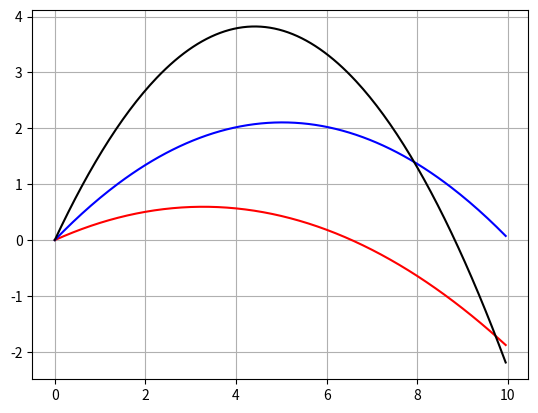

Write Python code to recreate this figure. (Note: this script raises an exception after producing the figure.)
"""
Created on Sun Jul 16 16:46:51 2023

@author: User2

"""
#%% Aufgabe 1

from math import *
m_start = 2.75e6 #rakede jesamt
m_min_treib = m_start*0.727*0.05 # 
m_nutz = m_start*(1-0.727)


r = 13.5e3
f_schub = 35.1e6
g = 9.81

delta_t = 0.05
c = 340

v = [0]
a = []

t_schall = None
i, t = 1, delta_t
m_aktuell = m_start
while m_aktuell - m_nutz >= m_min_treib:
    
        a.append(f_schub / m_aktuell - g)
        v.append(v[i-1] + delta_t * a[i-1])
        
        if v[-1] >= c and t_schall == None:
            t_schall = t
            
        # korrektur des m_aktuell
        m_aktuell = m_aktuell - r * delta_t
        i += 1
        t += delta_t
        
#Ausgabe
for v_aktuell in v:
        print(f"t = {t:.2f} s, v = {v_aktuell:.3f} m/s")
        t+= delta_t


#%% Aufgabe 2
import math as m
import matplotlib.pyplot as plt


v0 = 10  # m/s
g = 9.81  # m/s^2

def y(x,a):
    vx0 = v0 * m.cos(m.radians(a)) # rechnungen definieren 
    vy0 = v0 * m.sin(m.radians(a))
    
    return -0.5*g*(x/vx0)**2+vy0*(x/vx0) # allgemeine berechnung für die würfe definiereen

# Hauptprogramm

x = []
y20 = []
y40 = []
y60 = []

x_akt = 0

while x_akt < 10:
    x.append(x_akt)
    y20.append(y(x_akt, 20)) # y(x_akt, 20) -> funktion 
    y40.append(y(x_akt, 40))
    y60.append(y(x_akt, 60))
    
    x_akt+=0.05             # setzt den berechnungsschritt    
    
    
plt.plot(x,y20, 'r')
plt.plot(x,y40, 'b')
plt.plot(x,y60, 'k')
plt.grid(True)

plt.plot()
plt.show()


#%% Aufgabe 3

import math as m 

def f(x,y):
    return m.exp(-(x**2+y**2))/m.sqrt(1+x**2+y**2)

# Hauptprogramm
#ycoll = []
#for y in range(9):  # range 9 -> 9 zeilen nach rechts 
#   ycoll.append(y/10)  # 1/10 ... 0.1
    
ycoll = []
y = 0
while y <= 0.8:
    ycoll.append(y)
    y+=.1           # schrittweite soll 0.1 sein deshalb y + .1
    
ycoll = [y/10 for y in range(9)]
xcoll = [0+i*.4 for i in range(8)] # range 8 -> 8 spalten

#erste Zeile
print('x/y   ', end='')
for i in ycoll:
    print(f' {i:^4.1f}', end='')
print()

for x in xcoll:
    print(f'{x:^.1f}/', end='') # end='' unterdrückt den zeilenumbruch
    for y in ycoll:
        z = f(x,y)
        print(f' {z:^.3f}', end='') # nimmt sich immer den wert x und rechnet y dazu aus
                                    # funktion aus der es berechnet wird, ist seperat in z abgespeichert
                                    # wenn man z printed wird die funktion für jedes x und y neu berechnet
        #print(f' {f(x,y):^.3f}', end='')
    print()


#%% Aufgabe 4

from itertools import count


file = open("C:/Users/alice/Desktop/data.txt","r")

for line in file:
    print(line.upper(), end="")


def line_count (name): # name is einfach ein platzhalter für des was unten reinkommt
   with open(name) as myfile:
     total_lines = sum(1 for line in myfile)
   print("---> Anzahl Zeilen: ", total_lines)
   return 

line_count("C:/Users/alice/Desktop/data.txt") 

def int_count (ziffern):
    with open(ziffern) as myfile:
        total_zahlen = sum(1 for int in myfile)
    print("---> Anzahl Ziffern: ", total_zahlen)
    return

int_count ("C:/Users/alice/Desktop/data.txt")
#führ die funktion für die variable/dingi aus was in der klammer steht
    
            
            
file.close()

    
    
    
    
